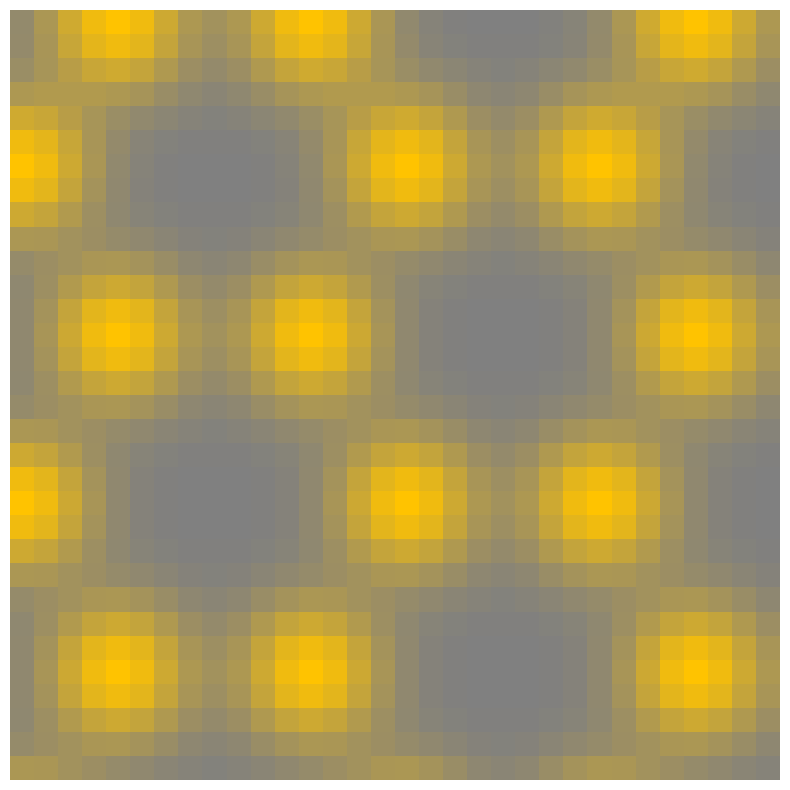

Reproduce this figure in Python.
#%%
#Packages
import collections
import math
import matplotlib.pyplot as plt
from PIL import Image, ImageDraw, ImageFont, ImageColor
import numpy as np 
from scipy.stats import norm
from scipy import ndimage

#%%
#Defining functions of hexogonal grid
Point = collections.namedtuple("Point", ["x", "y"])
_Hex = collections.namedtuple("Hex", ["q", "r", "s"])

def Hex(q, r, s): #creates the hexagon datatype 
    assert not (round(q + r + s) != 0), "q + r + s must be 0"
    return _Hex(q, r, s)

# Datatypes for pointy top or flattop lattices
Orientation = collections.namedtuple("Orientation", ["f0", "f1", "f2", "f3", "b0", "b1", "b2", "b3", "start_angle"])
Layout = collections.namedtuple("Layout", ["orientation", "size", "origin"])
layout_pointy = Orientation(math.sqrt(3.0), math.sqrt(3.0) / 2.0, 0.0, 3.0 / 2.0, math.sqrt(3.0) / 3.0, -1.0 / 3.0, 0.0, 2.0 / 3.0, 0.5)
layout_flat = Orientation(3.0 / 2.0, 0.0, math.sqrt(3.0) / 2.0, math.sqrt(3.0), 2.0 / 3.0, 0.0, -1.0 / 3.0, math.sqrt(3.0) / 3.0, 0.0)

#Functions for locating points in xy coordinates
def hex_to_pixel(layout, h): #returns the x,y coordinate of the center of the hexagon
    M = layout.orientation
    x = (M.f0*h.q+M.f1*h.r)*layout.size[0]
    y = (M.f2*h.q+M.f3*h.r)*layout.size[1]
    return Point(x + layout.origin[0] , y + layout.origin[1])

def hex_corner_offset(layout, corner): #Returns how far off each corner is from the center point
    M = layout.orientation
    size = layout.size
    angle = 2.0 * math.pi * (M.start_angle - corner) / 6.0
    return Point(size[0] * math.cos(angle), size[1] * math.sin(angle))

def polygon_corners(layout, h): #Creates an array of corners by applying the corner offset method to the center six times
    corners = []
    center = hex_to_pixel(layout, h)
    for i in range(0, 2):
        offset = hex_corner_offset(layout, i)
        corners.append(Point(center.x + offset.x, center.y + offset.y))
    return corners

def to_array(corners): # turns corners into an array of arrays for coordinates
    array_corners=[]
    for p in corners:
        array_corners.append([p.x,p.y])
    return array_corners

# Creates rectangular map of hexagons for flat top, origin is in top left
def rect_map(map_height,map_width):
    map=[]
    for q in range(map_height):
        q_offset=math.floor(q/2)
        for r in range(-q_offset,map_width-q_offset):
            #map.append(Hex(q,r-map_height//2,-(q)-(r-map_height//2)))
            map.append(Hex(q,r,-q-r))
    return map

#Gaussian function to be used globably
Gaussian= lambda x,scl,amp: amp*math.e**(-0.5*(x/scl)**2)

#%%
#Labeling methods
def distance(a,mid): #Returns the distance between two pixels
    dist_vec=np.array((mid[0]-a[0],mid[1]-a[1]))
    distance=np.linalg.norm(dist_vec)
    return distance



    
#%%
#Class for training images
class Training_im:

    image_size=[32,32]
    background_color=ImageColor.getrgb("hsl(46,0%,50%)")

    def __init__(self,bond_lengths,origin,atom_size):
        self.bl=bond_lengths
        self.o=origin
        self.atmsz=atom_size
        self.im=Image.new("RGB",self.image_size,color=self.background_color)
        self.pixel_array=np.array(self.im)
        self.blob_values_array=np.zeros((self.image_size[1],self.image_size[0]))
        self.mid=Point(self.image_size[0]//2,self.image_size[1]//2)
        self.layout=Layout(layout_flat,self.bl,self.o)
        self.make_im()
    #Plotting methods
    def gauss_circ(self,p,radius):
        p[0]=int(p[0])
        p[1]=int(p[1])
        #radius is a given param that represents the standard deviation of the gaussian
        #plot_rad is some multiple of the radius given, it is the radius of the circle to be plotted
        _scale=radius
        plot_rad=4*radius
        color_amp=100
        color_scaling=lambda x: Gaussian(x,_scale,color_amp)
        
        for x in range(max(p[0]-plot_rad,0),min(p[0]+plot_rad,self.image_size[0])):
            y_max=math.floor(math.sqrt(plot_rad**2-(x-p[0])**2))
            for y in range(max(p[1]-y_max,0),min(p[1]+y_max,self.image_size[1])):
                dist_vec=np.array((x-p[0],y-p[1]))
                distance=np.linalg.norm(dist_vec)
                self.blob_values_array[y][x]+=color_scaling(distance)
            
    def gauss_to_color(self):
        for i in range(self.image_size[0]):
            for j in range(self.image_size[1]):
                rgbcolor=ImageColor.getrgb(f"hsl(46,{min(math.floor(self.blob_values_array[j][i]),100)}%,50%)")
                self.pixel_array[j][i][0]=rgbcolor[0]
                self.pixel_array[j][i][1]=rgbcolor[1]
                self.pixel_array[j][i][2]=rgbcolor[2]

    def plot_hex_dots(self,h,radius):
        corners=to_array(polygon_corners(self.layout,h))
        #corners.append(hex_to_pixel(layout,h)) #Drawing center dot as well. Not needed 
        for p in corners:
            self.gauss_circ(p,radius)

    #Neighbor methods
    def get_atom_locs(self,_map): # Returns an array of all the atomic locations in the map
        atom_locs=[]
        for h in _map:
            corners=to_array(polygon_corners(self.layout,h))
            for corner in corners:
                atom_locs.append(corner)
        return atom_locs
    def get_central_atom(self,atom_locs): #Returns the atom closest to the center pixel of the image
        center_atom=[]
        min_dist=self.image_size[0]
        for a in atom_locs:
            if distance(a,self.mid)<=min_dist:
                min_dist=distance(a,self.mid)
                center_atom=a
        return center_atom

    def color_central_atom(self): #Draws the central atom in white in pixel_array
        assert self.map != 'NoneType'
        atom_locs=self.get_atom_locs(self.map)
        central_atom=self.get_central_atom(atom_locs)
        for i in range(3):
            self.pixel_array[math.floor(central_atom[1])][math.floor(central_atom[0])][i]=255

    def color_neighbors(self): #Draws the nearest neighbors in red, blue, and green in pixel_array
        assert self.map != 'NoneType'
        atom_locs=self.get_atom_locs(self.map)
        central_atom=self.get_central_atom(atom_locs)
        neighbors=self.get_nearest_neighbors(atom_locs,central_atom)
        i=0
        for n in neighbors:
            self.pixel_array[math.floor(n[1])][math.floor(n[0])][i]=225
            self.pixel_array[math.floor(n[1])][math.floor(n[0])][i-1]=0
            self.pixel_array[math.floor(n[1])][math.floor(n[0])][i-2]=0
            i+=1
        
    #Nearest neightbor vectors for "right positioned" atoms. Atoms on the left have negative vectors
    def initialize_neighbor_vec(self): #Initializes the neighbor vectors based on size/bond lentgh
        self.neighborvec1=np.array([-self.bl[0],0])
        self.neighborvec2=np.array([self.bl[0]/2,math.sqrt(3)*self.bl[1]/2])
        self.neighborvec3=np.array([self.bl[0]/2,-math.sqrt(3)*self.bl[1]/2])

    def get_nearest_neighbors(self,atom_locs,central): #Returns the nearest neighbors to the central atom. 
        #Doesn't search atom locations, just spits out where the neighbors should be given central location
        neighbors=[]
        isRight=False
        left_neighbor_x=central[0]+self.neighborvec1[0]
        for a in atom_locs:
            if left_neighbor_x-1<=a[0] and left_neighbor_x+1>=a[0]:
                isRight=True
        if isRight:
            neighbors.append(np.add(self.neighborvec1,central))
            neighbors.append(np.add(self.neighborvec2,central))
            neighbors.append(np.add(self.neighborvec3,central))
        else:
            neighbors.append(np.add(-self.neighborvec1,central))
            neighbors.append(np.add(-self.neighborvec2,central))
            neighbors.append(np.add(-self.neighborvec3,central))
        return neighbors
    
    def make_im(self):
        
        self.initialize_neighbor_vec()
        mapsize_x=math.floor(self.image_size[0]/(math.sqrt(3)*self.bl[0])*2)
        mapsize_y=math.floor(self.image_size[1]/(2*self.bl[1])*2)
        self.map=rect_map(mapsize_x,mapsize_y)
        for h in self.map:
            self.plot_hex_dots(h,self.atmsz)
        self.gauss_to_color()
        self.im_fin=Image.fromarray(self.pixel_array)
    def color_data(self):
        self.color_central_atom()
        self.color_neighbors()
        self.im_fin=Image.fromarray(self.pixel_array)

#%%
#Plotting images
bond_lengths=[8,8]
origin=[-4,0]
atom_size=2
im=Training_im(bond_lengths,origin,atom_size)
#im.color_data()
fig = plt.figure(figsize = (10, 10))
ax = plt.subplot(1,1,1)
ax.imshow(im.im_fin)
ax.axis('off')




#%%
